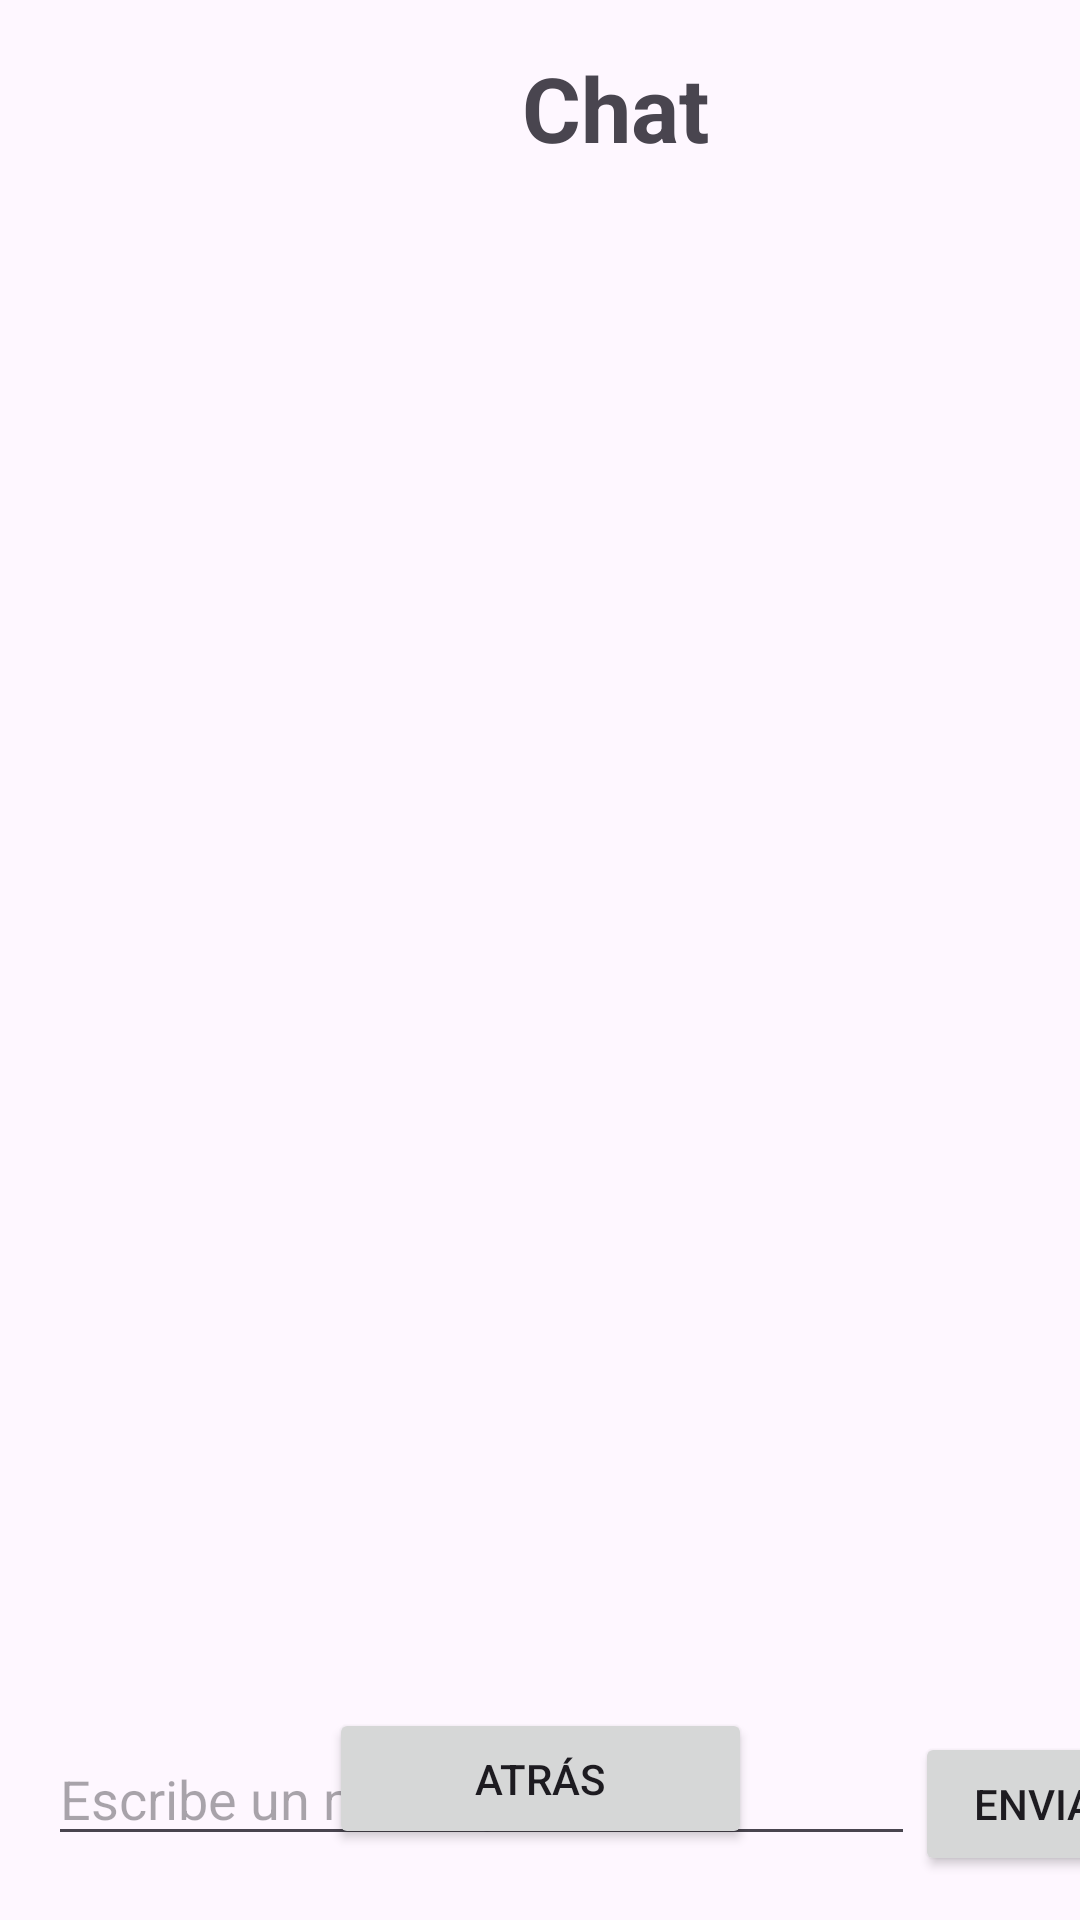

The Android layout XML behind this screen, and the referenced resources:
<!-- AndroidManifest.xml: application theme Theme.ConectaMobile20 -->
<!-- res/layout/activity_chat.xml -->
<?xml version="1.0" encoding="utf-8"?>
<androidx.constraintlayout.widget.ConstraintLayout xmlns:android="http://schemas.android.com/apk/res/android"
    xmlns:app="http://schemas.android.com/apk/res-auto"
    xmlns:tools="http://schemas.android.com/tools"
    android:id="@+id/main"
    android:layout_width="match_parent"
    android:layout_height="match_parent"
    tools:context=".ChatActivity">

    <TextView
        android:id="@+id/textView2"
        android:layout_width="410dp"
        android:layout_height="65dp"
        android:gravity="center"
        android:text="Chat"
        android:textAlignment="center"
        android:textSize="30sp"
        android:textStyle="bold"
        app:layout_constraintBottom_toBottomOf="parent"
        app:layout_constraintEnd_toEndOf="parent"
        app:layout_constraintHorizontal_bias="0.0"
        app:layout_constraintStart_toStartOf="parent"
        app:layout_constraintTop_toTopOf="parent"
        app:layout_constraintVertical_bias="0.006"
        tools:ignore="HardcodedText,MissingConstraints" />

    <LinearLayout
        android:id="@+id/linearLayout"
        android:layout_width="409dp"
        android:layout_height="557dp"
        android:layout_marginTop="16dp"
        android:orientation="vertical"
        android:padding="16dp"
        app:layout_constraintBottom_toBottomOf="parent"
        app:layout_constraintEnd_toEndOf="parent"
        app:layout_constraintHorizontal_bias="0.0"
        app:layout_constraintStart_toStartOf="parent"
        app:layout_constraintTop_toBottomOf="@+id/textView2"
        app:layout_constraintVertical_bias="0.022"
        tools:ignore="MissingConstraints,RedundantNamespace">

        <androidx.recyclerview.widget.RecyclerView
            android:id="@+id/messagesRecyclerView"
            android:layout_width="match_parent"
            android:layout_height="0dp"
            android:layout_weight="1" />

        <LinearLayout
            android:layout_width="match_parent"
            android:layout_height="wrap_content"
            android:orientation="horizontal">

            <EditText
                android:id="@+id/messageEditText"
                android:layout_width="0dp"
                android:layout_height="wrap_content"
                android:layout_weight="1"
                android:hint="Escribe un mensaje"
                android:inputType="text"
                tools:ignore="Autofill,HardcodedText" />

            <Button
                android:id="@+id/sendButton"
                android:layout_width="wrap_content"
                android:layout_height="wrap_content"
                android:text="Enviar"
                tools:ignore="HardcodedText" />
        </LinearLayout>
    </LinearLayout>

    <Button
        android:id="@+id/atrasButton"
        android:layout_width="141dp"
        android:layout_height="47dp"
        android:text="Atrás"
        app:layout_constraintBottom_toBottomOf="parent"
        app:layout_constraintEnd_toEndOf="parent"
        app:layout_constraintStart_toStartOf="parent"
        app:layout_constraintTop_toTopOf="parent"
        app:layout_constraintVertical_bias="0.96"
        tools:ignore="HardcodedText,MissingConstraints" />


</androidx.constraintlayout.widget.ConstraintLayout>
<!-- resources referenced by this layout -->
<resources>
  <style name="Theme.ConectaMobile20" parent="Base.Theme.ConectaMobile20" />
  <style name="Base.Theme.ConectaMobile20" parent="Theme.Material3.DayNight.NoActionBar">
          
          
      </style>
</resources>
